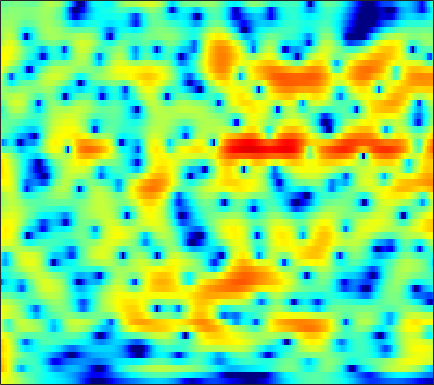

Source data for this figure (header and first rows):
4.5988, 4.4308, 4.1536, 3.8215, 3.5372, 3.1104, 2.6346, 2.2476, 1.6928, 1.101, 0.4797, -0.00020317, -0.64344, -1.2907, -1.7669, -2.3747, -2.9416, -3.3301, -3.7945, -4.1949, -4.5443, -4.765, -5.014, -5.2417
5.562, 5.221, 4.697, 4.104, 3.62, 2.936, 2.222, 1.678, 0.9589, 0.267, -0.3844, -0.8396, -1.397, -1.9, -2.247, -2.673, -3.069, -3.353, -3.72, -4.081, -4.435, -4.7, -5.053, -5.407
8.362, 7.611, 6.404, 4.931, 3.621, 1.547, -0.983, -3.22, -6.493, -8.812, -8.296, -6.901, -5.206, -4.009, -3.428, -3.013, -2.942, -3.087, -3.513, -4.187, -5.09, -5.894, -7.096, -8.336
7.727, 7.049, 5.981, 4.734, 3.691, 2.202, 0.6892, -0.3597, -1.488, -2.153, -2.394, -2.399, -2.338, -2.329, -2.42, -2.699, -3.193, -3.72, -4.637, -5.843, -7.374, -8.754, -10.93, -13.48
6.655, 6.171, 5.426, 4.589, 3.917, 2.986, 2.049, 1.362, 0.4901, -0.3074, -1.013, -1.479, -2.022, -2.493, -2.819, -3.244, -3.692, -4.067, -4.631, -5.295, -6.05, -6.66, -7.537, -8.482
7.156, 6.641, 5.817, 4.841, 4.006, 2.753, 1.329, 0.1578, -1.527, -3.277, -4.902, -5.826, -6.401, -6.222, -5.778, -5.074, -4.44, -4.083, -3.756, -3.611, -3.622, -3.707, -3.95, -4.348
6.883, 6.32, 5.436, 4.393, 3.493, 2.117, 0.4965, -0.9228, -3.186, -6.011, -9.469, -11.86, -11.96, -9.349, -7.472, -5.563, -4.192, -3.449, -2.736, -2.277, -2.034, -1.941, -1.907, -1.963
5.234, 4.582, 3.702, 2.851, 2.25, 1.515, 0.8126, 0.3053, -0.3492, -0.9484, -1.434, -1.691, -1.86, -1.854, -1.778, -1.637, -1.528, -1.494, -1.511, -1.624, -1.845, -2.059, -2.354, -2.573
3.153, 1.436, -0.827, -2.147, -2.05, -1.022, 0.1434, 0.8657, 1.571, 2.022, 2.265, 2.336, 2.305, 2.167, 2.009, 1.723, 1.346, 0.9656, 0.2953, -0.5832, -1.732, -2.839, -4.674, -6.752
2.971, 0.9878, -1.78, -3.219, -2.623, -0.8943, 0.6627, 1.523, 2.275, 2.65, 2.719, 2.608, 2.293, 1.849, 1.47, 0.946, 0.4169, 0.01856, -0.5632, -1.228, -2.053, -2.88, -4.369, -6.152
4.755, 4.187, 3.512, 2.967, 2.657, 2.344, 2.089, 1.883, 1.494, 0.8945, 0.03719, -0.7888, -2.16, -3.889, -5.394, -7.343, -8.288, -7.929, -6.651, -5.319, -4.228, -3.586, -2.953, -2.501
4.486, 4.2, 3.787, 3.352, 3.018, 2.542, 2.021, 1.574, 0.8749, 0.02492, -1.037, -2.018, -3.655, -5.77, -7.731, -10.61, -11.92, -10.71, -7.984, -5.594, -3.872, -2.891, -1.852, -1.068
2.536, 2.345, 2.05, 1.723, 1.456, 1.059, 0.614, 0.2545, -0.2265, -0.7068, -1.202, -1.587, -2.079, -2.491, -2.72, -2.878, -2.802, -2.554, -2.053, -1.415, -0.7385, -0.2817, 0.216, 0.5816
-0.5938, -0.6743, -0.8151, -1.03, -1.26, -1.653, -2.125, -2.495, -2.931, -3.202, -3.199, -3.005, -2.55, -1.949, -1.471, -0.8236, -0.1905, 0.2715, 0.8316, 1.294, 1.698, 1.956, 2.189, 2.276
-5.837, -5.259, -4.58, -4.225, -4.258, -4.742, -5.793, -7.037, -9.457, -12.15, -11.84, -9.382, -6.045, -3.482, -1.984, -0.38, 0.8606, 1.585, 2.36, 2.93, 3.293, 3.457, 3.554, 3.497
-12.04, -9.173, -6.84, -5.547, -5.052, -4.952, -5.458, -6.2, -7.499, -8.617, -8.197, -6.711, -4.314, -2.168, -0.8083, 0.6494, 1.744, 2.364, 2.952, 3.343, 3.546, 3.567, 3.461, 3.237
-5.691, -5.192, -4.476, -3.795, -3.331, -2.831, -2.467, -2.224, -1.886, -1.515, -1.009, -0.5099, 0.2245, 0.9492, 1.457, 2.036, 2.43, 2.622, 2.697, 2.569, 2.316, 2.051, 1.598, 1.084
-3.458, -3.561, -3.399, -2.926, -2.413, -1.619, -0.7633, -0.1458, 0.5976, 1.272, 1.869, 2.243, 2.648, 2.951, 3.085, 3.103, 2.92, 2.665, 2.142, 1.316, 0.2527, -0.6494, -1.965, -3.252
-5.945, -7.758, -8.79, -6.988, -4.961, -2.502, -0.5465, 0.6204, 1.831, 2.755, 3.433, 3.783, 4.08, 4.196, 4.146, 3.883, 3.409, 2.844, 1.847, 0.4969, -1.431, -3.351, -6.803, -12.39
-4.454, -6.43, -7.694, -5.917, -3.906, -1.521, 0.2632, 1.269, 2.282, 2.979, 3.405, 3.608, 3.73, 3.674, 3.539, 3.245, 2.788, 2.287, 1.409, 0.344, -1.054, -2.308, -4.095, -5.918
1.612, 1.318, 1.11, 1.163, 1.313, 1.595, 1.846, 1.951, 1.981, 1.865, 1.633, 1.432, 1.158, 0.9044, 0.7679, 0.5924, 0.38, 0.2311, -0.1115, -0.5697, -1.062, -1.519, -2.183, -2.792
4.371, 4.308, 4.167, 3.942, 3.715, 3.273, 2.646, 2.035, 0.9697, -0.3622, -1.871, -3.045, -4.279, -4.702, -4.553, -4.044, -3.505, -3.116, -2.74, -2.584, -2.46, -2.409, -2.445, -2.464
5.3, 5.446, 5.454, 5.229, 4.901, 4.209, 3.186, 2.163, 0.3238, -2.192, -5.843, -9.964, -21.27, -19.06, -12.82, -9.287, -7.555, -7.011, -6.555, -6.176, -5.814, -5.386, -4.717, -4.15
4.838, 5.222, 5.475, 5.449, 5.233, 4.707, 3.87, 3.029, 1.652, -0.09756, -2.05, -3.562, -5.352, -6.506, -7.14, -7.865, -8.965, -10.28, -13.02, -15.67, -14.72, -12.34, -9.481, -7.573
3.755, 4.252, 4.682, 4.859, 4.827, 4.586, 4.111, 3.614, 2.796, 1.806, 0.725, -0.1482, -1.343, -2.58, -3.583, -5.057, -6.867, -8.401, -11, -12.87, -12.74, -11.28, -9.473, -8.171
2.514, 3.017, 3.511, 3.799, 3.89, 3.833, 3.612, 3.339, 2.838, 2.244, 1.519, 0.9452, 0.1141, -0.7674, -1.435, -2.373, -3.324, -3.956, -4.737, -5.277, -5.556, -5.623, -5.582, -5.601
1.3, 1.825, 2.366, 2.725, 2.873, 2.913, 2.79, 2.603, 2.246, 1.786, 1.262, 0.8416, 0.2698, -0.2923, -0.7, -1.195, -1.654, -1.977, -2.273, -2.558, -2.713, -2.826, -2.921, -3.029
0.3296, 1.003, 1.699, 2.151, 2.318, 2.348, 2.146, 1.877, 1.402, 0.8172, 0.2354, -0.202, -0.6935, -1.088, -1.31, -1.502, -1.587, -1.628, -1.623, -1.558, -1.475, -1.376, -1.267, -1.144
0.1533, 1.198, 2.131, 2.615, 2.707, 2.504, 1.959, 1.339, 0.2912, -0.9343, -2.187, -3.008, -3.73, -3.956, -3.85, -3.534, -3.089, -2.725, -2.345, -1.867, -1.457, -1.086, -0.6102, -0.1418
2.321, 3.159, 3.815, 3.969, 3.795, 3.139, 2.049, 0.87, -1.207, -4.064, -8.031, -11.85, -15.42, -12.24, -9.755, -7.657, -6.452, -5.807, -5.184, -4.625, -3.901, -3.26, -2.203, -1.095
5.039, 5.163, 5.101, 4.74, 4.251, 3.302, 1.945, 0.6711, -1.487, -4.111, -7.227, -9.527, -11.47, -11.35, -10.86, -10.44, -10.36, -10.97, -11.8, -13.1, -12.83, -11.22, -8.248, -5.316
6.234, 5.938, 5.402, 4.7, 4.036, 2.988, 1.7, 0.6145, -1.028, -2.773, -4.65, -5.967, -7.7, -9.198, -10.36, -11.81, -13.32, -14.69, -16.93, -20.03, -21.3, -18.12, -12.61, -8.541
6.607, 6.081, 5.289, 4.404, 3.663, 2.57, 1.367, 0.3941, -1.013, -2.554, -4.179, -5.506, -7.417, -9.565, -11.29, -14.14, -16.8, -18.36, -18.65, -16.59, -14.18, -12.18, -9.559, -6.977
6.489, 5.763, 4.796, 3.777, 3.01, 1.929, 0.8156, -0.08261, -1.274, -2.585, -3.932, -5.053, -6.682, -8.639, -10.38, -13.24, -17.34, -20.48, -18.67, -14.37, -10.68, -8.499, -6.006, -3.993
5.382, 4.4, 3.25, 2.236, 1.509, 0.522, -0.5169, -1.337, -2.375, -3.264, -4.073, -4.576, -5.231, -5.894, -6.427, -6.822, -7.258, -6.989, -6.458, -5.211, -3.627, -2.508, -1.039, 0.1659
0.3117, -1.465, -2.155, -1.882, -1.89, -2.492, -3.79, -5.107, -7.01, -8.018, -7.604, -6.952, -6.048, -5.401, -4.941, -4.455, -3.579, -2.855, -1.62, -0.2385, 1.069, 2.1, 3.211, 4.109
-6.505, -10.49, -8.476, -5.991, -5.308, -5.721, -7.694, -10.2, -16.39, -20.86, -14.36, -11.93, -10.24, -9.899, -9.962, -10.05, -8.444, -6.724, -3.848, -1.43, 0.6738, 1.944, 3.355, 4.407
-0.7873, -1.792, -2.712, -3.384, -3.853, -4.663, -5.738, -6.625, -7.826, -8.724, -9.214, -9.616, -10.47, -12.28, -14.79, -20.41, -16.93, -11.74, -7.099, -3.709, -1.27, 0.193, 1.75, 2.933
-0.1854, -0.6429, -1.246, -1.766, -2.159, -2.715, -3.262, -3.742, -4.345, -4.953, -5.617, -6.03, -6.639, -7.242, -7.519, -7.537, -6.902, -6.043, -4.463, -2.872, -1.342, -0.274, 0.9602, 1.988
-1.238, -1.22, -1.216, -1.211, -1.249, -1.361, -1.525, -1.75, -2.056, -2.409, -2.835, -3.127, -3.512, -3.832, -3.965, -3.917, -3.727, -3.342, -2.708, -1.915, -0.9835, -0.3047, 0.5853, 1.399
-3.34, -2.551, -1.587, -0.8599, -0.4628, -0.08427, 0.07066, 0.1031, -0.0147, -0.2799, -0.628, -1.002, -1.548, -2.089, -2.504, -2.933, -3.198, -3.124, -2.838, -2.182, -1.351, -0.7054, 0.1616, 0.9368
-5.315, -3.22, -1.213, 0.1703, 0.9247, 1.605, 1.984, 2.126, 2.08, 1.802, 1.308, 0.7823, -0.1533, -1.371, -2.484, -4.316, -6.011, -6.933, -6.457, -4.765, -2.922, -1.647, -0.3488, 0.591
-2.393, -1.043, 0.4672, 1.617, 2.257, 2.861, 3.242, 3.337, 3.302, 3.048, 2.5, 1.932, 0.8758, -0.7018, -2.27, -5.291, -10.05, -15.39, -12.75, -6.965, -3.565, -1.95, -0.5307, 0.2226
0.112, 0.5953, 1.154, 1.62, 1.898, 2.204, 2.412, 2.49, 2.506, 2.382, 2.104, 1.754, 1.138, 0.34, -0.3953, -1.364, -2.187, -2.634, -2.485, -1.834, -1.022, -0.4877, -0.02546, -0.01872
0.8061, 0.6591, 0.341, 0.02327, -0.1255, -0.1736, -0.06678, 0.1493, 0.393, 0.559, 0.6638, 0.6527, 0.5333, 0.4244, 0.3248, 0.239, 0.1985, 0.2806, 0.4628, 0.6968, 0.9419, 1.096, 1.111, 0.8858
1.136, 0.03637, -1.821, -3.995, -5.384, -5.899, -4.795, -3.735, -2.579, -1.848, -1.499, -1.333, -1.185, -1.016, -0.7531, -0.346, 0.1769, 0.6667, 1.19, 1.696, 2.108, 2.31, 2.451, 2.443
2.449, 0.8279, -2.195, -6.782, -11.67, -12.89, -7.967, -5.792, -4.264, -3.864, -4.312, -4.993, -5.868, -6.107, -5.464, -3.87, -2.15, -1.103, 0.1691, 1.173, 1.935, 2.372, 2.833, 3.111
4.661, 3.659, 2.182, 0.6676, -0.3252, -1.262, -1.76, -2.066, -2.713, -3.918, -5.996, -8.55, -14.71, -24.16, -14.59, -8.626, -5.531, -3.945, -2.381, -1.253, -0.3176, 0.3321, 1.051, 1.602
5.742, 5.223, 4.491, 3.704, 3.093, 2.269, 1.421, 0.75, -0.313, -1.611, -3.093, -4.245, -5.724, -6.636, -6.736, -6.552, -6.33, -6.128, -5.974, -5.671, -4.909, -4.061, -2.884, -1.846
5.404, 5.288, 5.045, 4.692, 4.338, 3.765, 3.055, 2.438, 1.511, 0.5027, -0.5573, -1.362, -2.429, -3.433, -4.246, -5.481, -7.04, -8.706, -12.44, -17.88, -14.94, -10.85, -7.192, -4.986
3.594, 4.094, 4.511, 4.644, 4.561, 4.215, 3.624, 3.023, 2.1, 1.087, 0.05003, -0.7141, -1.615, -2.417, -3.031, -3.899, -5.009, -6.13, -7.799, -8.943, -8.299, -6.934, -5.088, -3.846
0.851, 2.161, 3.266, 3.784, 3.857, 3.564, 2.872, 2.107, 0.7646, -0.9022, -2.685, -3.794, -4.551, -4.412, -3.946, -3.276, -2.813, -2.611, -2.337, -2.031, -1.625, -1.286, -0.8116, -0.4763
0.4337, 1.38, 2.232, 2.626, 2.627, 2.246, 1.391, 0.4131, -1.482, -4.306, -8.88, -15.32, -22.61, -10.67, -7.104, -4.262, -2.459, -1.475, -0.5374, 0.1424, 0.6417, 0.9342, 1.208, 1.367
0.8366, 1.213, 1.562, 1.691, 1.616, 1.274, 0.6232, -0.08405, -1.309, -2.817, -4.414, -5.369, -5.75, -4.986, -4.031, -2.669, -1.463, -0.7158, 0.07268, 0.6643, 1.086, 1.31, 1.472, 1.496
0.5783, 0.7856, 0.9767, 1.047, 1.012, 0.835, 0.5234, 0.2072, -0.2845, -0.8044, -1.249, -1.473, -1.58, -1.435, -1.184, -0.7479, -0.2625, 0.08122, 0.5044, 0.8388, 1.067, 1.151, 1.153, 1.009
0.01593, 0.2208, 0.4301, 0.5568, 0.5982, 0.5803, 0.4926, 0.3952, 0.2329, 0.06497, -0.08068, -0.1583, -0.1901, -0.1319, -0.02992, 0.1544, 0.3757, 0.5577, 0.7847, 0.9654, 1.068, 1.073, 0.9747, 0.7275
-0.6616, -0.4103, -0.1379, 0.06602, 0.1725, 0.2653, 0.2955, 0.2862, 0.2385, 0.17, 0.09207, 0.04253, 0.01156, 0.02618, 0.07082, 0.2003, 0.3884, 0.5613, 0.7929, 1.01, 1.173, 1.246, 1.225, 1.05
-1.556, -1.258, -0.93, -0.6674, -0.5089, -0.3481, -0.2504, -0.2306, -0.2641, -0.3716, -0.5271, -0.6568, -0.8328, -0.9549, -0.9761, -0.8646, -0.5836, -0.2932, 0.189, 0.708, 1.203, 1.522, 1.832, 1.969
